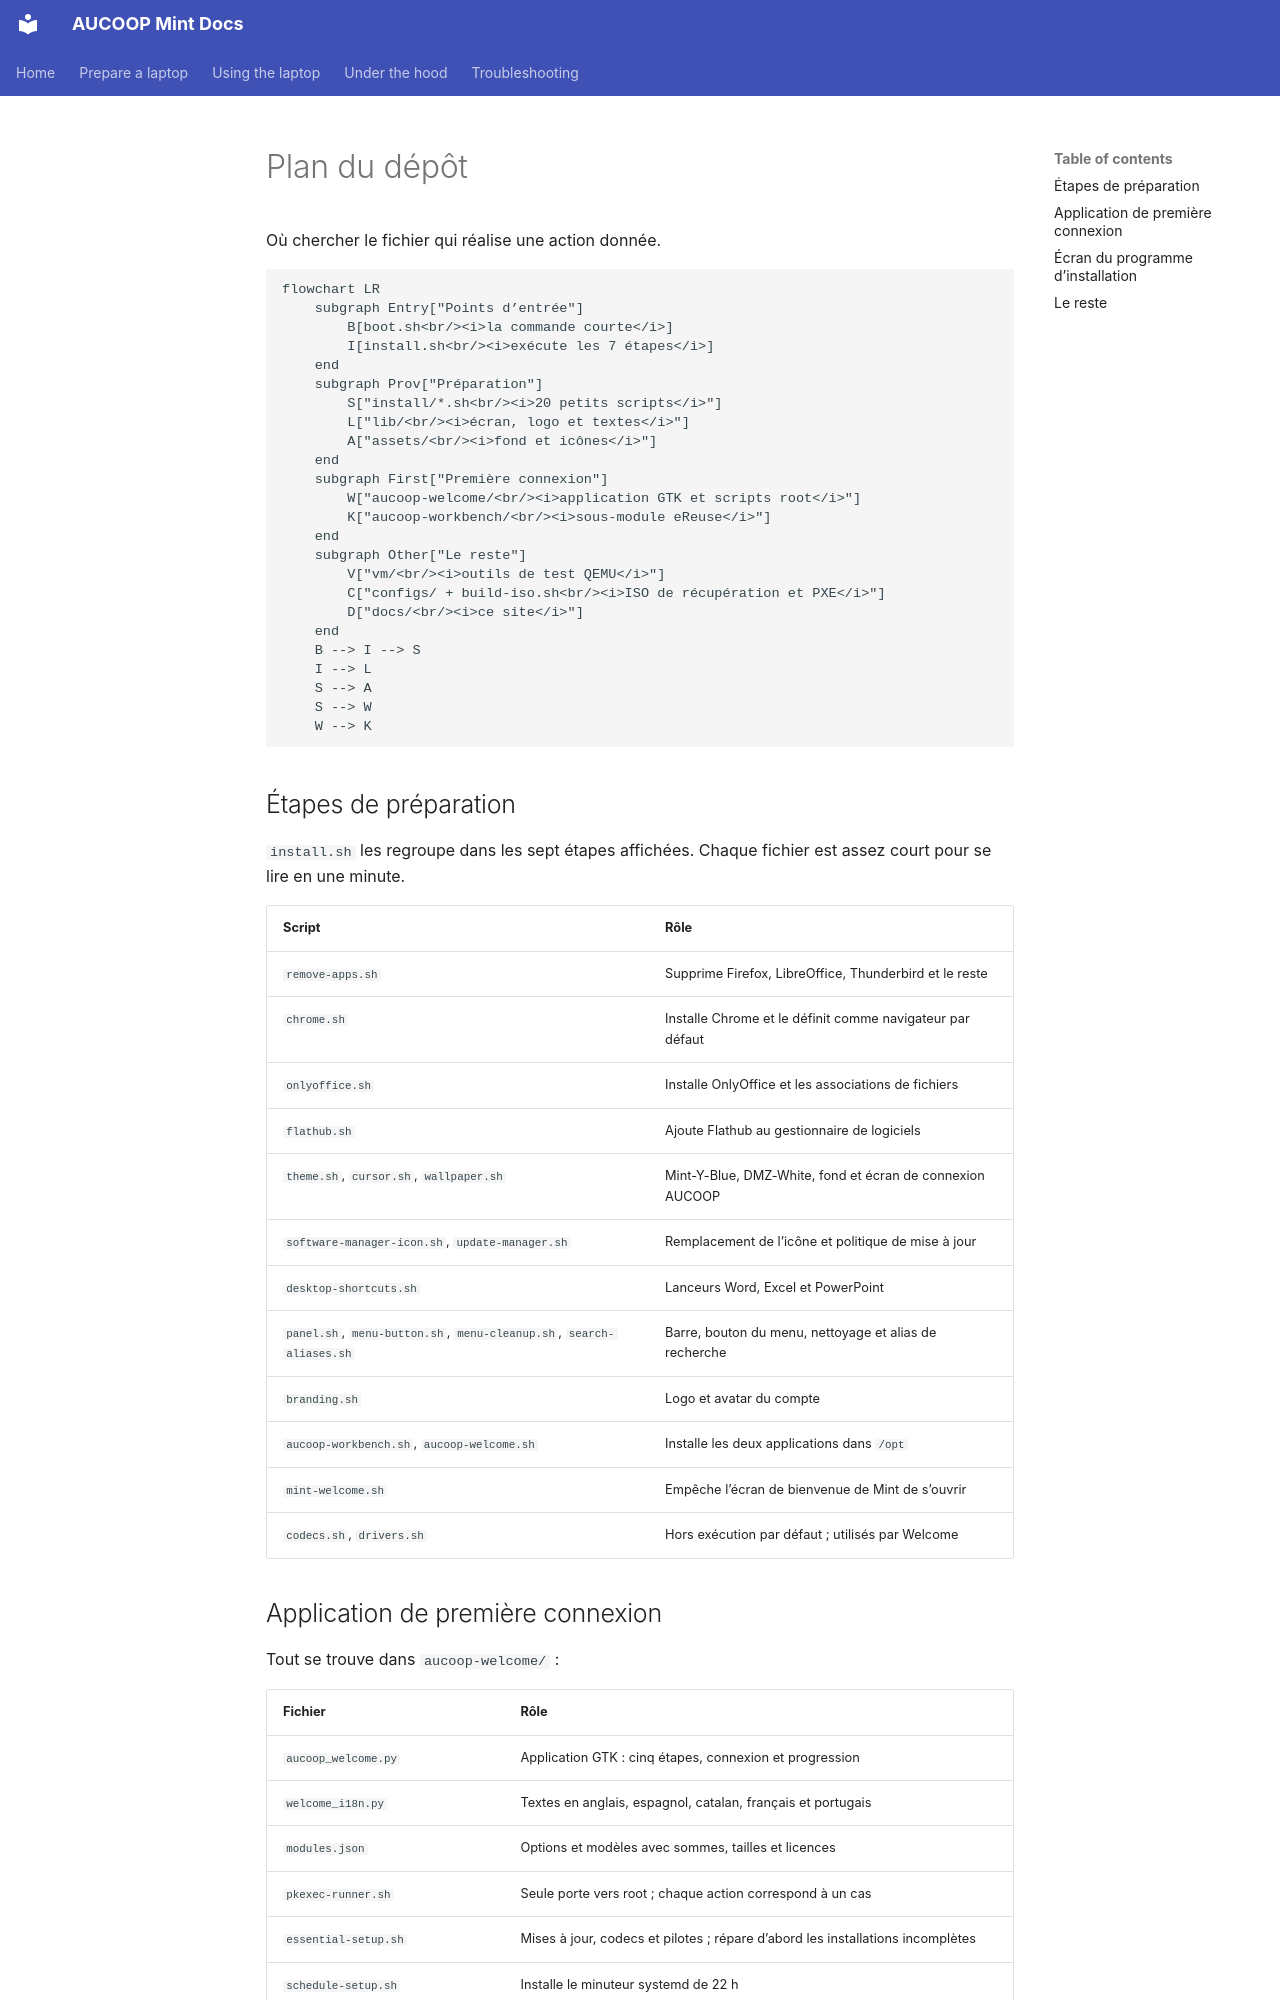

repository: aucoop/AUCOOP-Mint · page: fr/architecture/repository-map/index.html · generator: mkdocs

# Plan du dépôt

Où chercher le fichier qui réalise une action donnée.

```mermaid
flowchart LR
    subgraph Entry["Points d’entrée"]
        B[boot.sh<br/><i>la commande courte</i>]
        I[install.sh<br/><i>exécute les 7 étapes</i>]
    end
    subgraph Prov["Préparation"]
        S["install/*.sh<br/><i>20 petits scripts</i>"]
        L["lib/<br/><i>écran, logo et textes</i>"]
        A["assets/<br/><i>fond et icônes</i>"]
    end
    subgraph First["Première connexion"]
        W["aucoop-welcome/<br/><i>application GTK et scripts root</i>"]
        K["aucoop-workbench/<br/><i>sous-module eReuse</i>"]
    end
    subgraph Other["Le reste"]
        V["vm/<br/><i>outils de test QEMU</i>"]
        C["configs/ + build-iso.sh<br/><i>ISO de récupération et PXE</i>"]
        D["docs/<br/><i>ce site</i>"]
    end
    B --> I --> S
    I --> L
    S --> A
    S --> W
    W --> K
```

## Étapes de préparation

`install.sh` les regroupe dans les sept étapes affichées. Chaque fichier est assez court pour se lire en une minute.

| Script | Rôle |
|---|---|
| `remove-apps.sh` | Supprime Firefox, LibreOffice, Thunderbird et le reste |
| `chrome.sh` | Installe Chrome et le définit comme navigateur par défaut |
| `onlyoffice.sh` | Installe OnlyOffice et les associations de fichiers |
| `flathub.sh` | Ajoute Flathub au gestionnaire de logiciels |
| `theme.sh`, `cursor.sh`, `wallpaper.sh` | Mint-Y-Blue, DMZ-White, fond et écran de connexion AUCOOP |
| `software-manager-icon.sh`, `update-manager.sh` | Remplacement de l’icône et politique de mise à jour |
| `desktop-shortcuts.sh` | Lanceurs Word, Excel et PowerPoint |
| `panel.sh`, `menu-button.sh`, `menu-cleanup.sh`, `search-aliases.sh` | Barre, bouton du menu, nettoyage et alias de recherche |
| `branding.sh` | Logo et avatar du compte |
| `aucoop-workbench.sh`, `aucoop-welcome.sh` | Installe les deux applications dans `/opt` |
| `mint-welcome.sh` | Empêche l’écran de bienvenue de Mint de s’ouvrir |
| `codecs.sh`, `drivers.sh` | Hors exécution par défaut ; utilisés par Welcome |
